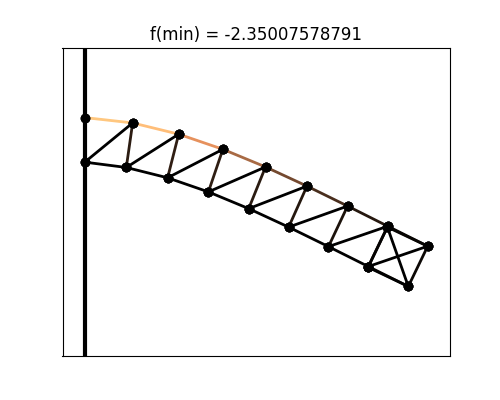

Values plotted in this chart, from the file beside it:
# x, y
0.000000000000000000e+00, 0.000000000000000000e+00
0.000000000000000000e+00, -1.000000000000000056e-01
1.073978225370893075e-01, -1.201890037837421640e-02
9.316909114430810268e-02, -1.119583652192529116e-01
2.106967418123762426e-01, -3.723128473185934734e-02
1.858417985568363018e-01, -1.351453431140330896e-01
3.099108651333996600e-01, -7.113834448117299647e-02
2.773921807877600121e-01, -1.667504023602951746e-01
4.056033731869025938e-01, -1.107460765019126492e-01
3.678375895304338838e-01, -2.043092513125571996e-01
4.985997046047017656e-01, -1.537859630494679275e-01
4.575067071213350656e-01, -2.457910696016131491e-01
5.897636421872137769e-01, -1.985509807785353353e-01
5.468367892877240566e-01, -2.895417779634681943e-01
6.798729091641959599e-01, -2.437831612137733583e-01
6.362352791836165533e-01, -3.342467118562050810e-01
7.695630791730339038e-01, -2.885898155928308673e-01
7.260063488338531767e-01, -3.788948853923608251e-01
6.790507931798341890e-01, -2.457607513343762207e-01
6.357262351232287889e-01, -3.359865712586218023e-01
